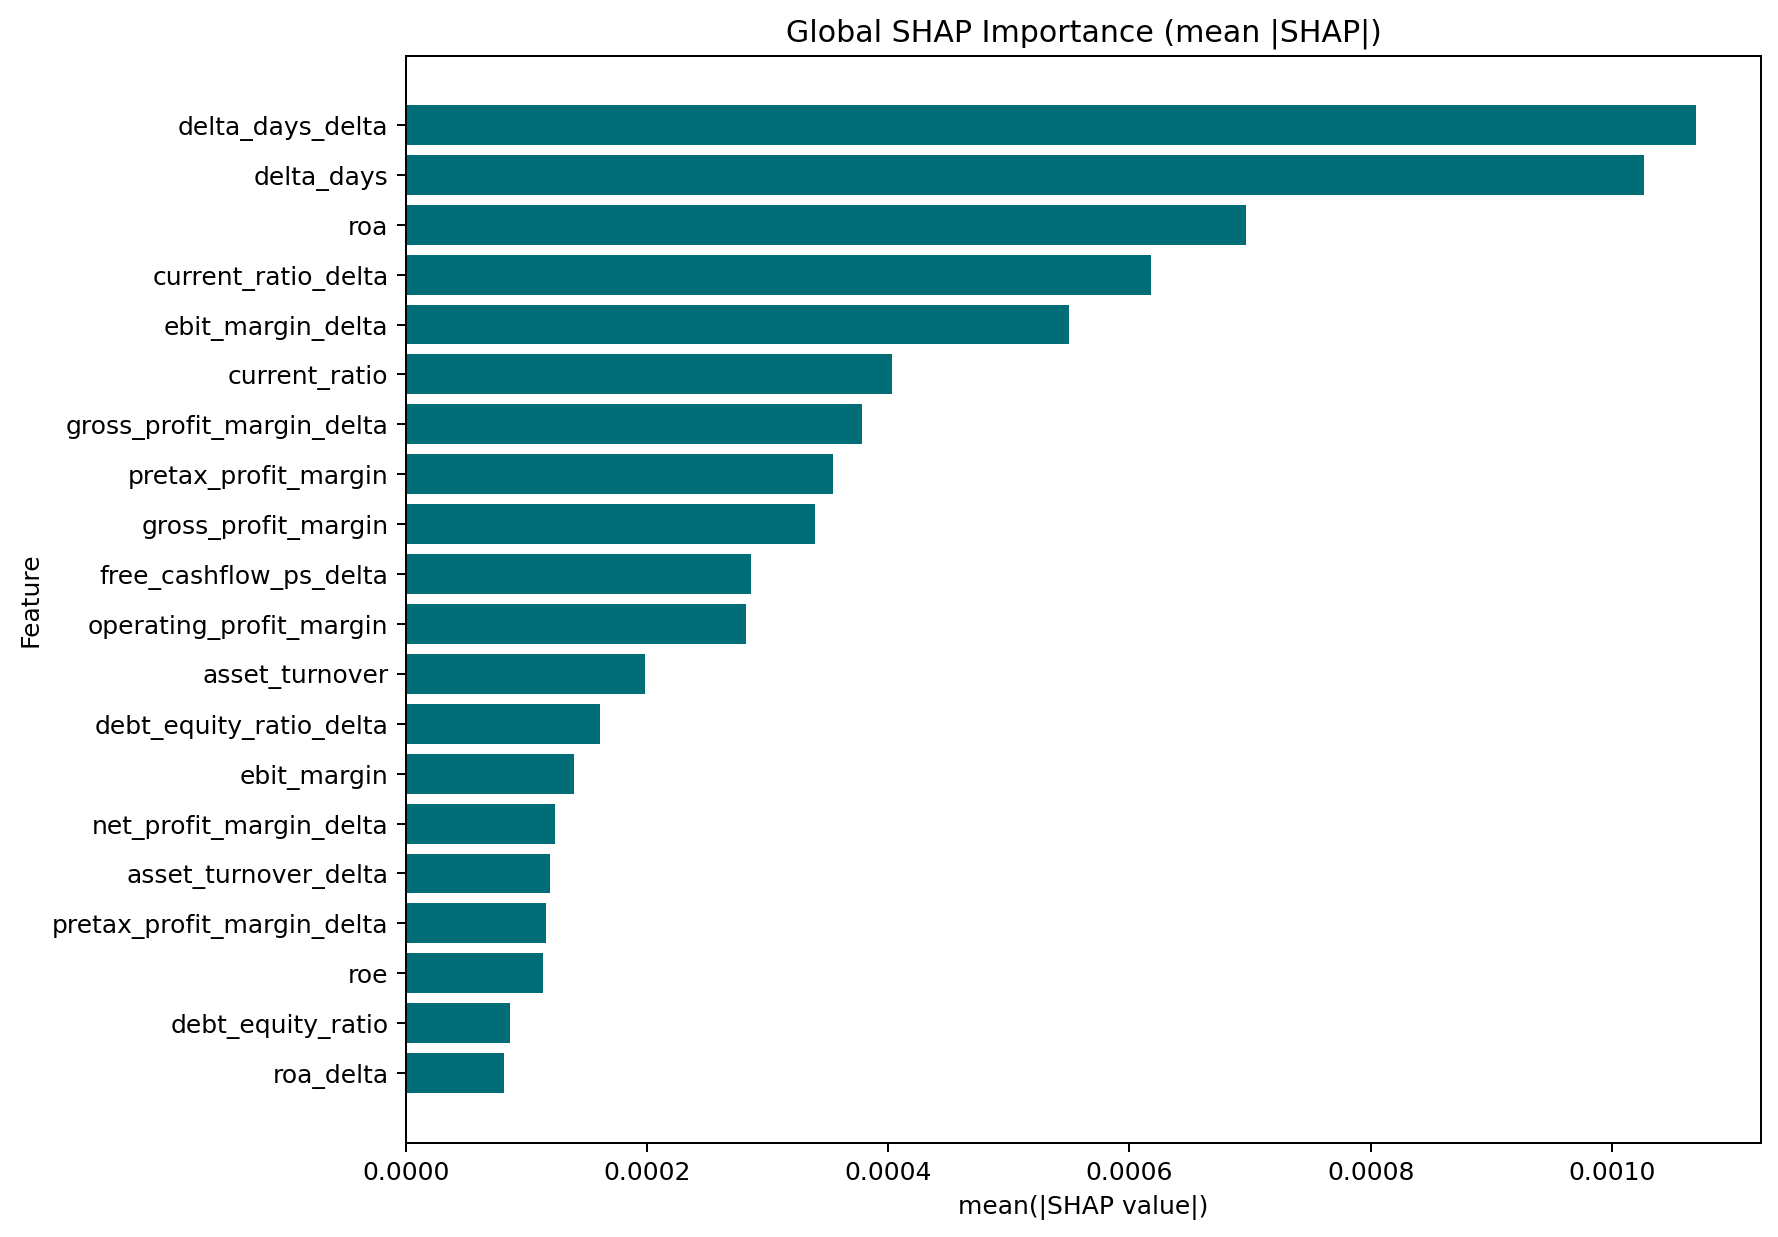

Values plotted in this chart, from the file beside it:
feature, mean_abs_shap
delta_days_delta, 0.00107
delta_days, 0.001027
roa, 0.0006966
current_ratio_delta, 0.000618
ebit_margin_delta, 0.0005498
current_ratio, 0.0004028
gross_profit_margin_delta, 0.0003783
pretax_profit_margin, 0.0003541
gross_profit_margin, 0.0003393
free_cashflow_ps_delta, 0.0002859
operating_profit_margin, 0.0002818
asset_turnover, 0.0001984
debt_equity_ratio_delta, 0.0001609
ebit_margin, 0.0001396
net_profit_margin_delta, 0.0001232
asset_turnover_delta, 0.0001193
pretax_profit_margin_delta, 0.000116
roe, 0.000114
debt_equity_ratio, 8.643141479588317e-05
roa_delta, 8.144230304503759e-05
operating_cashflow_ps_delta, 4.4018264820716284e-05
operating_profit_margin_delta, 3.897836629992613e-05
roe_delta, 1.774174290090038e-05
free_cashflow_ps, 1.4871679324475945e-05
net_profit_margin, 5.683051607193746e-06
operating_cashflow_ps, 0.0
